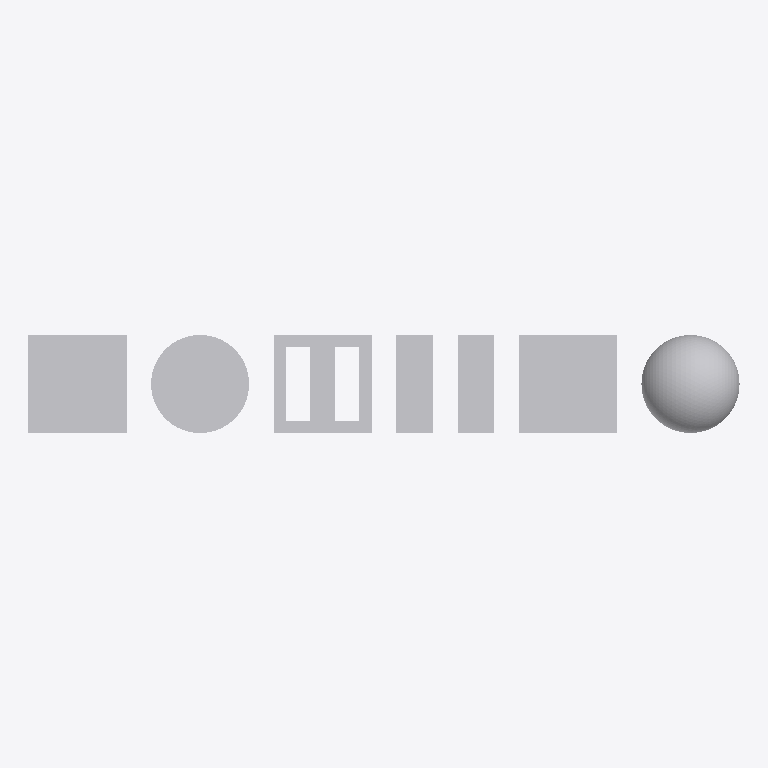
Plan cut of the same IFC building model at storey (level 0.00 m, cut at 1.40 m), seen from above with north up, elements coloured by IFC class: 6 other elements (light grey). No cut surface shows.
Extent 5.8 m × 0.8 m × 0.4 m (x, y, z). Storeys (1): unnamed at 0.00 m. Elements (6): 6 IfcBuildingElementProxy.

HEADER;
FILE_DESCRIPTION(('ViewDefinition [CoordinationView]'),'2;1');
FILE_NAME('faces.ifc','2015-05-21T13:39:45',(),(),'IfcOpenShell 0.5.0-dev','IfcOpenShell 0.5.0-dev','');
FILE_SCHEMA(('IFC2X3'));
ENDSEC;
DATA;
#17=IFCPROJECT('1D905l4Br0_uc_wqTsE$SQ',#9,$,$,$,$,$,(#51),#16);
#23=IFCSITE('1TYtkB4HH4UewrqJZf8oux',#9,$,$,$,#22,$,$,.ELEMENT.,$,$,$,$,$);
#30=IFCBUILDING('0qDgO8$bH1SBLKLXh5dNb$',#9,$,$,$,#29,$,$,.ELEMENT.,$,$,$);
#37=IFCBUILDINGSTOREY('1VxMQnAtTAXQR2UcTfUIHM',#9,$,$,$,#36,$,$,.ELEMENT.,$);
#39=IFCBUILDINGELEMENTPROXY('0FDjw35CL6LwLNpj9yQtbC',#9,'polyloop',$,$,#45,#58,$,$);
#143=IFCBUILDINGELEMENTPROXY('1443FjPtnE8Plvz55A4Mvl',#9,'imprecise polyloop',$,$,#149,#156,$,$);
#64=IFCBUILDINGELEMENTPROXY('1zqQpq4u5AquAWdex2ZCij',#9,'circle',$,$,#70,#84,$,$);
#168=IFCBUILDINGELEMENTPROXY('1lw_Itcy90MuQm4IvMmHh7',#9,'face surface',$,$,#174,#192,$,$);
#123=IFCBUILDINGELEMENTPROXY('2bQQEiQcn1ovuDTsdKTnBY',#9,'multiple outer boundaries (invalid)',$,$,#129,#138,$,$);
#97=IFCBUILDINGELEMENTPROXY('2Bbrp8MXPEO82FjtiQdS0b',#9,'polyloop with holes',$,$,#103,#114,$,$);
ENDSEC;
